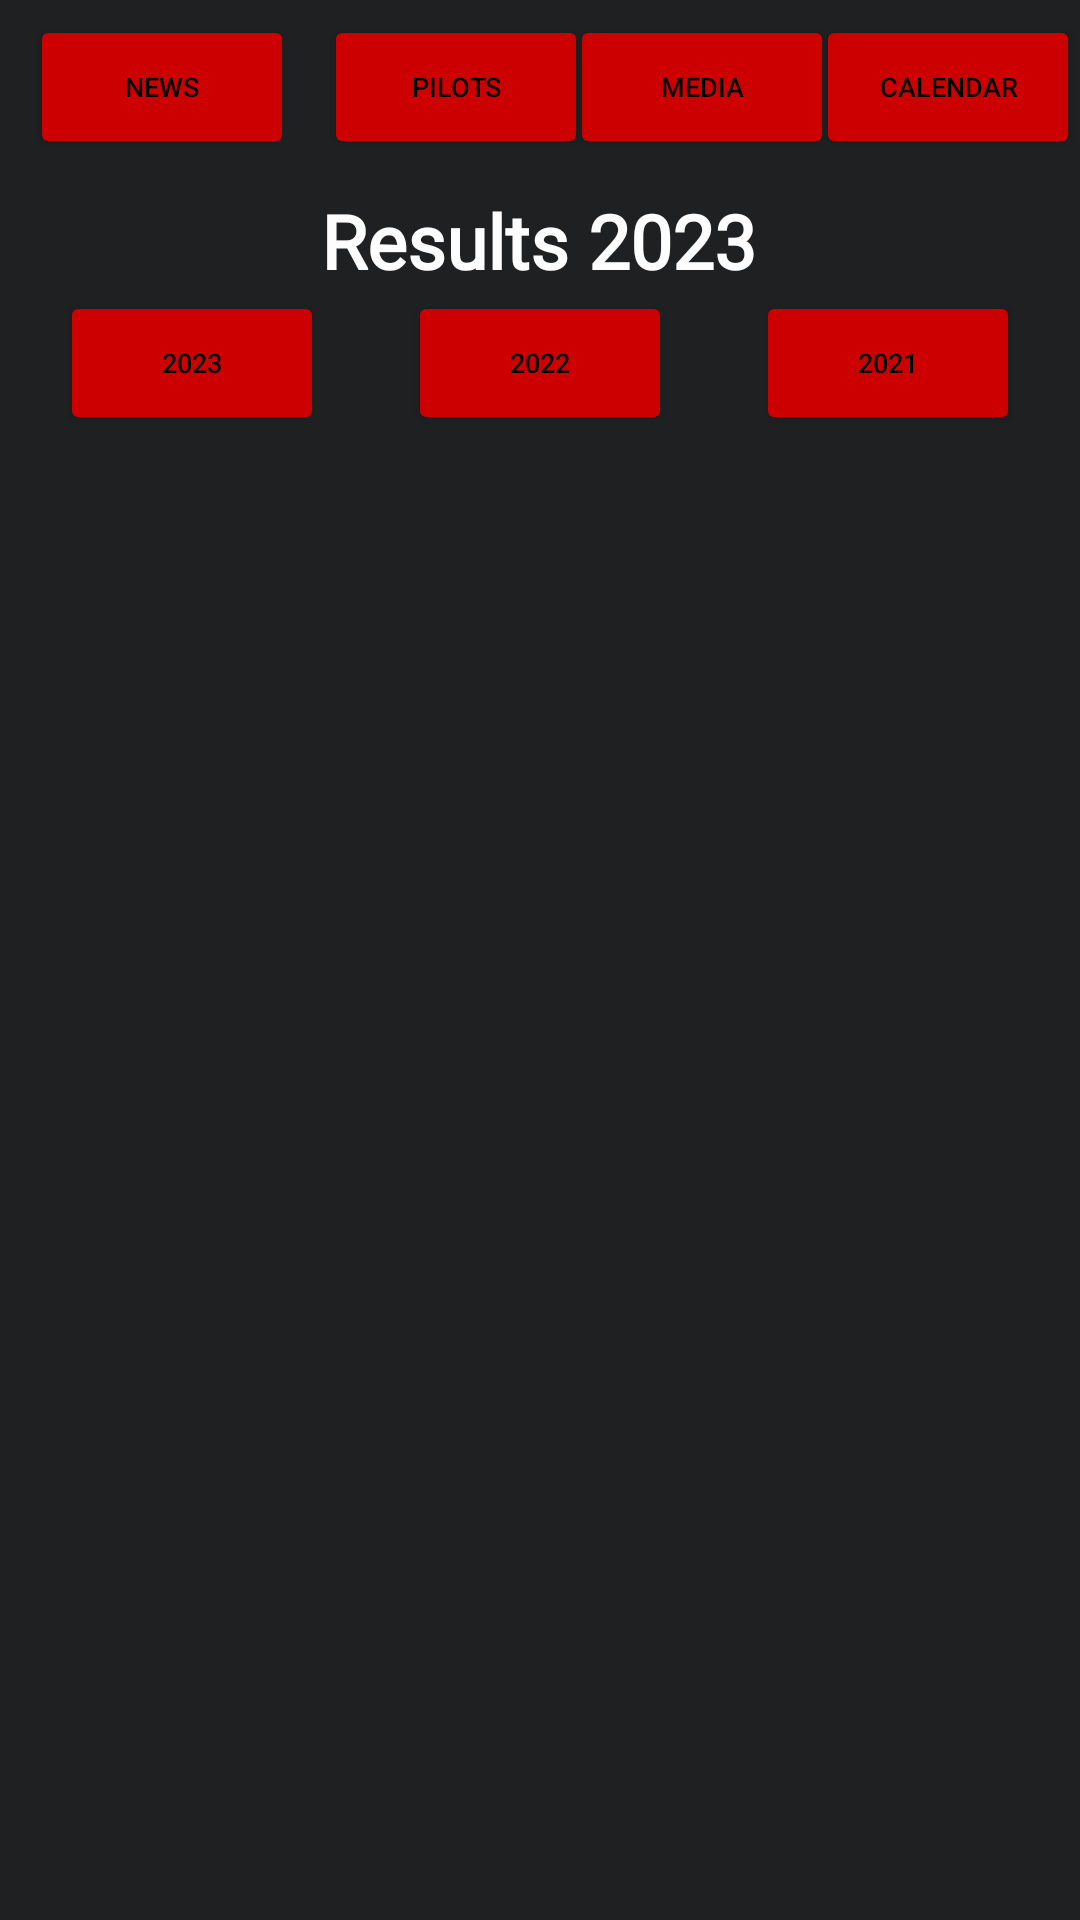

Reconstruct the res/layout file that produces this screen, plus the resources it refers to.
<!-- AndroidManifest.xml: application theme MyLightTheme -->
<!-- res/layout/activity_result.xml -->
<?xml version="1.0" encoding="utf-8"?>
<androidx.constraintlayout.widget.ConstraintLayout xmlns:android="http://schemas.android.com/apk/res/android"
    xmlns:app="http://schemas.android.com/apk/res-auto"
    xmlns:tools="http://schemas.android.com/tools"
    android:layout_width="match_parent"
    android:layout_height="match_parent"
    android:background="@color/windowBackgroundLight"
    android:orientation="vertical"
    tools:context=".ResultActivity">

    <TextView
        android:id="@+id/textView"
        android:layout_width="wrap_content"
        android:layout_height="wrap_content"
        android:layout_gravity="center"
        android:fontFamily="@font/amarante"
        android:text="@string/results_2023"
        android:textColor="#fdfdfd"
        android:textSize="25sp"
        android:textStyle="bold"
        app:layout_constraintBottom_toTopOf="@+id/resultList"
        app:layout_constraintEnd_toEndOf="parent"
        app:layout_constraintHorizontal_bias="0.498"
        app:layout_constraintStart_toStartOf="parent"
        app:layout_constraintTop_toBottomOf="@+id/buttonPilots" />

    <Button
        android:id="@+id/buttonNews"
        android:layout_width="wrap_content"
        android:layout_height="wrap_content"
        android:layout_marginStart="10dp"
        android:layout_marginTop="5dp"
        android:backgroundTint="@android:color/holo_red_dark"
        android:rotation="0"
        android:rotationX="0"
        android:rotationY="0"
        android:text="@string/news"
        android:textSize="9dp"
        app:layout_constraintStart_toStartOf="parent"
        app:layout_constraintTop_toTopOf="parent" />

    <Button
        android:id="@+id/buttonPilots"
        android:layout_width="wrap_content"
        android:layout_height="wrap_content"
        android:layout_marginStart="10dp"
        android:layout_marginTop="5dp"
        android:backgroundTint="@android:color/holo_red_dark"
        android:text="@string/pilots"
        android:textSize="9dp"
        app:layout_constraintStart_toEndOf="@+id/buttonNews"
        app:layout_constraintTop_toTopOf="parent" />

    <Button
        android:id="@+id/buttonMedia"
        android:layout_width="wrap_content"
        android:layout_height="wrap_content"
        android:layout_marginStart="10dp"
        android:layout_marginTop="5dp"
        android:layout_marginEnd="10dp"
        android:backgroundTint="@android:color/holo_red_dark"
        android:text="@string/media"
        android:textSize="9dp"
        app:layout_constraintEnd_toStartOf="@+id/buttonCalendar"
        app:layout_constraintStart_toEndOf="@+id/buttonPilots"
        app:layout_constraintTop_toTopOf="parent" />

    <Button
        android:id="@+id/buttonCalendar"
        android:layout_width="wrap_content"
        android:layout_height="wrap_content"
        android:layout_marginTop="5dp"
        android:backgroundTint="@android:color/holo_red_dark"
        android:text="@string/calendar"
        android:textSize="9dp"
        app:layout_constraintEnd_toEndOf="parent"
        app:layout_constraintTop_toTopOf="parent" />

    <androidx.recyclerview.widget.RecyclerView
        android:id="@+id/resultList"
        android:layout_width="373dp"
        android:layout_height="508dp"
        android:layout_marginStart="5dp"
        android:layout_marginEnd="5dp"
        android:layout_marginBottom="25dp"
        android:rotationX="0"
        android:background="#1f2021"
        android:scrollbars="none"
        app:layout_constraintBottom_toBottomOf="parent"
        app:layout_constraintEnd_toEndOf="parent"
        app:layout_constraintStart_toStartOf="parent" />

    <Button
        android:id="@+id/button2023"
        android:layout_width="wrap_content"
        android:layout_height="wrap_content"
        android:layout_marginStart="20dp"
        android:backgroundTint="@android:color/holo_red_dark"
        android:text="2023"
        android:textSize="9dp"
        app:layout_constraintStart_toStartOf="parent"
        app:layout_constraintTop_toBottomOf="@+id/textView" />

    <Button
        android:id="@+id/button2022"
        android:layout_width="wrap_content"
        android:layout_height="wrap_content"
        android:backgroundTint="@android:color/holo_red_dark"
        android:text="2022"
        android:textSize="9dp"
        app:layout_constraintEnd_toStartOf="@+id/button2021"
        app:layout_constraintStart_toEndOf="@+id/button2023"
        app:layout_constraintTop_toBottomOf="@+id/textView" />

    <Button
        android:id="@+id/button2021"
        android:layout_width="wrap_content"
        android:layout_height="wrap_content"
        android:layout_marginEnd="20dp"
        android:backgroundTint="@android:color/holo_red_dark"
        android:text="2021"
        android:textSize="9dp"
        app:layout_constraintEnd_toEndOf="parent"
        app:layout_constraintTop_toBottomOf="@+id/textView" />

    <Button
        android:id="@+id/buttonRu"
        android:layout_width="130dp"
        android:layout_height="50dp"
        android:layout_gravity="center"
        android:layout_marginEnd="5dp"
        android:layout_marginBottom="130dp"
        android:backgroundTint="@android:color/holo_red_dark"
        android:text="Русский"
        android:textSize="10dp"
        android:textStyle="bold"
        app:layout_constraintBottom_toTopOf="@+id/resultList"
        app:layout_constraintEnd_toEndOf="parent" />

    <Button
        android:id="@+id/buttonEn"
        android:layout_width="130dp"
        android:layout_height="50dp"
        android:layout_gravity="center"
        android:layout_marginStart="5dp"
        android:layout_marginBottom="130dp"
        android:backgroundTint="@android:color/holo_red_dark"
        android:text="English"
        android:textSize="10dp"
        android:textStyle="bold"
        app:layout_constraintBottom_toTopOf="@+id/resultList"
        app:layout_constraintStart_toStartOf="parent" />

</androidx.constraintlayout.widget.ConstraintLayout>
<!-- resources referenced by this layout -->
<resources>
  <color name="windowBackgroundLight">#1f2021</color>
  <string name="calendar">Calendar</string>
  <string name="media">Media</string>
  <string name="news">News</string>
  <string name="pilots">Pilots</string>
  <string name="results_2023">Results 2023</string>
  <style name="MyLightTheme" parent="Theme.AppCompat.Light.NoActionBar">
          <item name="colorPrimary">@color/colorPrimaryLight</item>
          <item name="colorPrimaryDark">@color/colorPrimaryLight</item>
          <item name="colorAccent">@color/colorAccentLight</item>
          <item name="android:textColorPrimary">@color/textColorPrimaryLight</item>
          <item name="android:textColorSecondary">@color/textColorSecondaryLight</item>
          <item name="android:windowBackground">@color/windowBackgroundLight</item>
      </style>
  <color name="colorPrimaryLight">#FF0000</color>
  <color name="colorAccentLight">#00FF00</color>
  <color name="textColorPrimaryLight">#000000</color>
  <color name="textColorSecondaryLight">#666666</color>
</resources>
